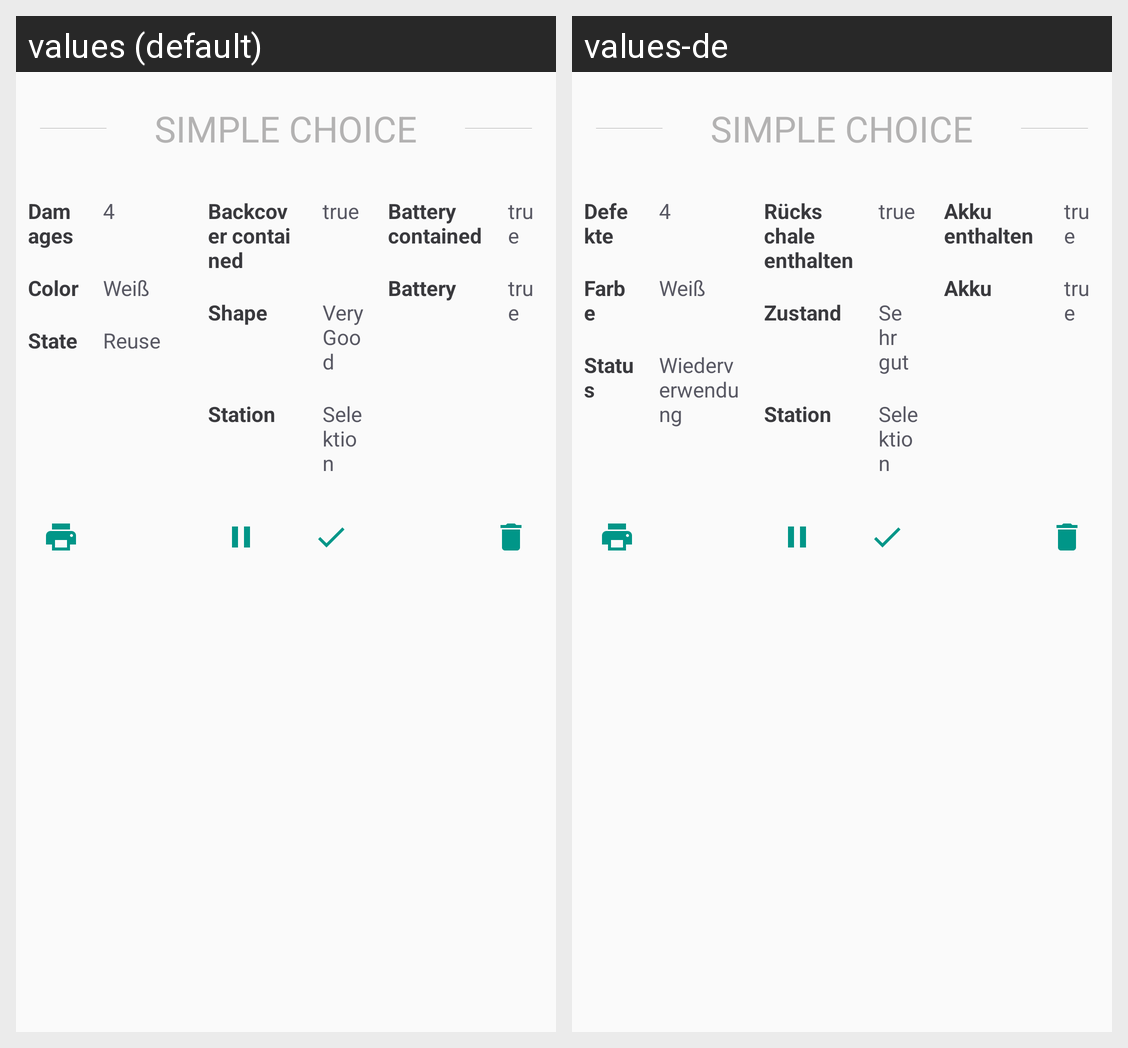

Here is an Android app screen in its default locale and in the app's own translations. Write out the translated-string differences for the strings that appear on this screen.
Android screen res/layout/fragment_device_checker.xml rendered under 2 locales, left to right: values (default), values-de. Device: Nexus 5 (rendered at 1080×1920; each locale shown at half size, 540×960, under a caption strip naming it); theme AppTheme.
Strings drawn on this screen, with the default value and each locale's value (text and hints the layout hard-codes, and strings that could not be matched under every locale, appear in the picture but are not listed):

damages
  values: Damages
  values-de: Defekte

color
  values: Color
  values-de: Farbe

state
  values: State
  values-de: Status

reuse
  values: Reuse
  values-de: Wiederverwendung

backcover_contained
  values: Backcover contained
  values-de: Rückschale enthalten

shape
  values: Shape
  values-de: Zustand

shape_very_good
  values: Very Good
  values-de: Sehr gut

oStation
  values: Station
  values-de: Station

battery_contained
  values: Battery contained
  values-de: Akku enthalten

battery
  values: Battery
  values-de: Akku
